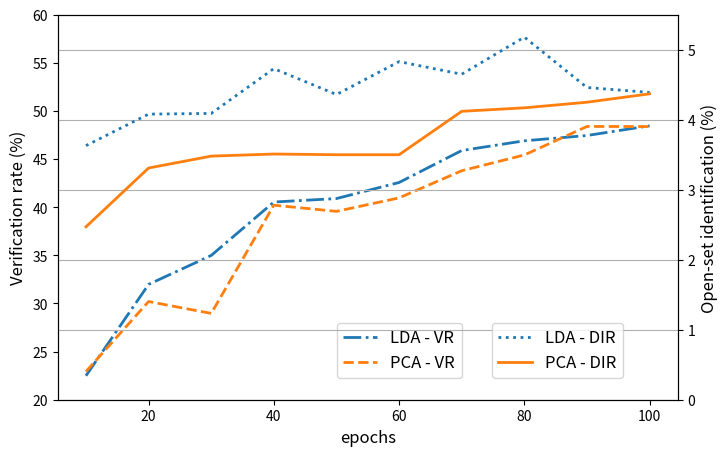

Reproduce this figure in Python.
from matplotlib import pyplot as plt
import numpy as np
import csv

"""
This code primarily plot the affect of the dropout rate.
"""
__author__ = 'Deliang Yang & Mengying Sun'
RST_PATH = './'  # result path


def csv_log_reader(data_file_name):
    train_loss = []
    train_acc = []
    test_loss = []
    test_acc = []

    # data_file_name = 'basic_mnist_log_wrong_c'
    print('Processing file: ' + data_file_name)
    with open(RST_PATH + data_file_name + '.log', newline='') as csvfile:
        spamreader = csv.reader(csvfile, delimiter=',', quotechar='|')
        next(spamreader, None)  # skip header
        for line_buf in spamreader:

            train_loss.append(float(line_buf[2]))
            train_acc.append(float(line_buf[1]))
            if len(line_buf) > 4:
                test_loss.append(float(line_buf[4]))
                test_acc.append(float(line_buf[3]))

        csvfile.close()
    if False:
        test_acc = smoothing(test_acc, 0.6)
        test_loss = smoothing(test_loss, 0.6)

    train_loss = np.asarray(train_loss)
    train_acc = np.asarray(train_acc)
    if len(test_loss) > 2:
        test_loss = np.asarray(test_loss)
        test_acc = np.asarray(test_acc)
    if False:
        train_loss = np.log10(train_loss)
        test_loss = np.log10(test_loss)
    if len(test_loss) > 2:
        return train_loss, train_acc, test_loss, test_acc
    else:
        return train_loss, train_acc


def dp_rate_result_plot():
    e_trn_loss, e_trn_acc, e_tst_loss, e_tst_acc = csv_log_reader('20170425_145632_dev_log')
    s_trn_loss, s_trn_acc, s_tst_loss, s_tst_acc = csv_log_reader('20170422_171138_dev_log')
    l_trn_loss, l_trn_acc, l_tst_loss, l_tst_acc = csv_log_reader('20170422_222212_dev_log')
    b_trn_loss, b_trn_acc, b_tst_loss, b_tst_acc = csv_log_reader('20170422_224636_dev_log')

    xx = np.linspace(0, 19, 20)

    f, axarr = plt.subplots(2, 2, figsize=(12, 10))
    axarr[0, 0].plot(xx, e_trn_loss, '-.')
    axarr[0, 0].plot(xx, s_trn_loss, '--')
    axarr[0, 0].plot(xx, l_trn_loss, '-')
    axarr[0, 0].plot(xx, b_trn_loss[:100], ':')
    axarr[0, 0].set_xlabel('Epoch #', fontsize='large')
    axarr[0, 0].set_ylabel('Train loss', fontsize='large')
    axarr[0, 0].grid(True)
    # axarr[0, 0].set_xlim(1, 21)

    axarr[0, 1].plot(xx, e_trn_acc, '-.')
    axarr[0, 1].plot(xx, s_trn_acc, '--')
    axarr[0, 1].plot(xx, l_trn_acc, '-')
    axarr[0, 1].plot(xx, b_trn_acc, ':')
    axarr[0, 1].set_xlabel('Epoch #', fontsize='large')
    axarr[0, 1].set_ylabel('Train accuracy', fontsize='large')
    axarr[0, 1].grid(True)

    axarr[1, 0].plot(xx, e_tst_loss, '-.')
    axarr[1, 0].plot(xx, s_tst_loss, '--')
    axarr[1, 0].plot(xx, l_tst_loss, '-')
    axarr[1, 0].plot(xx, b_tst_loss, ':')
    axarr[1, 0].set_xlabel('Epoch #', fontsize='large')
    axarr[1, 0].set_ylabel('Test loss', fontsize='large')
    axarr[1, 0].grid(True)

    axarr[1, 1].plot(xx, e_tst_acc, '-.', label='Dropout=0.2')
    axarr[1, 1].plot(xx, s_tst_acc, '--', label='Dropout=0.4')
    axarr[1, 1].plot(xx, l_tst_acc, '-', label='Dropout=0.6')
    axarr[1, 1].plot(xx, b_tst_acc, ':', label='Dropout=0.8')
    axarr[1, 1].set_xlabel('Epoch #', fontsize='large')
    axarr[1, 1].set_ylabel('Test accuracy', fontsize='large')
    axarr[1, 1].grid(True)

    plt.legend(loc='upper left', bbox_to_anchor=(0.32, 2.6), borderaxespad=0., fontsize='large')
    f.subplots_adjust(bottom=0.11, top=0.86, left=0.07, right=0.95)

    plt.savefig('./' + 'comparison_dropout_log' + '.png')
    plt.savefig('./' + 'comparison_dropout_log' + '.pdf')
    plt.show()


def normal_loss_acc_plot():
    e_trn_loss, e_trn_acc = csv_log_reader('v7_train_log')

    xx = np.linspace(0, len(e_trn_acc) - 1, len(e_trn_acc))

    fig, axarr = plt.subplots(2, 1, figsize=(8, 8))

    axarr[0].plot(xx, e_trn_loss, '-', label='Train loss', linewidth=3)
    axarr[0].set_xlabel('Epoch #', fontsize='large')
    axarr[0].set_ylabel('Train loss', fontsize='large')
    axarr[0].grid(True)
    # axarr[0].legend(loc='upper left', bbox_to_anchor=(0.60, -0.12), borderaxespad=0., fontsize='large')

    axarr[1].plot(xx, e_trn_acc, 'r--', label='Train accuracy', linewidth=3)
    axarr[1].set_xlabel('Epoch #', fontsize='large')
    axarr[1].set_ylabel('Train accuracy', fontsize='large')
    axarr[1].grid(True)
    # plt.legend(loc='upper left', bbox_to_anchor=(0.60, -0.12), borderaxespad=0., fontsize='large')
    plt.tight_layout(h_pad=1.0)
    fig.subplots_adjust(bottom=0.10, top=0.95, left=0.10, right=0.95)

    # plt.savefig('./' + 'train_loss_acc_log' + '.png')
    plt.savefig('./' + 'train_loss_acc_log' + '.pdf')
    plt.show()


def twin_axis_plot():
    e_trn_loss, e_trn_acc = csv_log_reader('v7_train_log')

    xx = np.linspace(0, len(e_trn_acc) - 1, len(e_trn_acc))

    fig, axarr = plt.subplots(figsize=(6, 4))

    axarr.plot(xx, e_trn_loss, '-', label='Train loss', linewidth=3)
    axarr.set_xlabel('Epoch #', fontsize='large')
    axarr.set_ylabel('Train loss', fontsize='large')
    axarr.set_ylim([0, 9])
    axarr.grid(True)
    axarr.legend(loc='upper left', bbox_to_anchor=(0.55, 0.95), borderaxespad=0., fontsize='large')

    ax2 = axarr.twinx()
    ax2.plot(xx, e_trn_acc, 'r--', label='Train accuracy', linewidth=3)
    # ax2.set_xlabel('Epoch #', fontsize='large')
    ax2.set_ylabel('Train accuracy', fontsize='large')
    ax2.set_ylim([0, 1])
    # ax2.grid(True)
    ax2.legend(loc='upper left', bbox_to_anchor=(0.55, 0.85), borderaxespad=0., fontsize='large')
    fig.subplots_adjust(bottom=0.15, top=0.95, left=0.10, right=0.85)

    # plt.savefig('./' + 'train_loss_acc_log' + '.png')
    plt.savefig('./' + 'train_loss_acc_log' + '.pdf')
    plt.show()


def dir_vr_plot():
    pca_vr = [22.93, 30.20, 28.97, 40.21, 39.57, 40.97, 43.79, 45.43, 48.39, 48.38]
    pca_dir = [2.47, 3.31, 3.48, 3.51, 3.50, 3.50, 4.12, 4.17, 4.25, 4.37]
    lda_vr = [22.49, 31.98, 34.99, 40.54, 40.90, 42.57, 45.89, 46.90, 47.45, 48.46]
    lda_dir = [3.63, 4.08, 4.09, 4.73, 4.36, 4.83, 4.65, 5.18, 4.46, 4.39]

    xx = np.linspace(10, 10 * (len(pca_vr)), len(pca_vr))
    fig, ax = plt.subplots(figsize=(8, 5))

    plt.plot(xx, lda_vr, '-.', label='LDA - VR', linewidth=2)
    plt.plot(xx, pca_vr, '--', label='PCA - VR', linewidth=2)
    ax.legend(loc='upper left', bbox_to_anchor=(0.45, 0.2), borderaxespad=0., fontsize='large')
    ax.set_ylabel('Verification rate (%)', fontsize='large')
    ax.set_ylim(20, 60)
    ax2 = ax.twinx()

    ax2.plot(xx, lda_dir, ':', label='LDA - DIR', linewidth=2)
    ax2.plot(xx, pca_dir, '-', label='PCA - DIR', linewidth=2)
    ax2.legend(loc='upper left', bbox_to_anchor=(0.70, 0.2), borderaxespad=0., fontsize='large')
    ax2.set_ylabel('Open-set identification (%)', fontsize='large')
    ax2.set_ylim(0, 5.5)

    ax.set_xlabel('epochs', fontsize='large')

    plt.grid(True)

    plt.savefig('./' + 'cnn_model7_vr_dir' + '.pdf')
    plt.show()


def smoothing(data_list, smv):
    list_length = len(data_list)
    smooth_value = data_list[0]
    return_list = [smooth_value]
    for i in range(1, list_length):
        smooth_value = smooth_value * smv + data_list[i] * (1 - smv)
        return_list.append(smooth_value)
    # print(data_list)
    # print(return_list)
    return return_list


if __name__ == '__main__':
    # dp_rate_result_plot()
    # normal_loss_acc_plot()
    dir_vr_plot()
    # twin_axis_plot()
